Image classification data set "images" (PMPSA/bouteille on GitHub). Class labels (3): Evian, pins, Volvic.

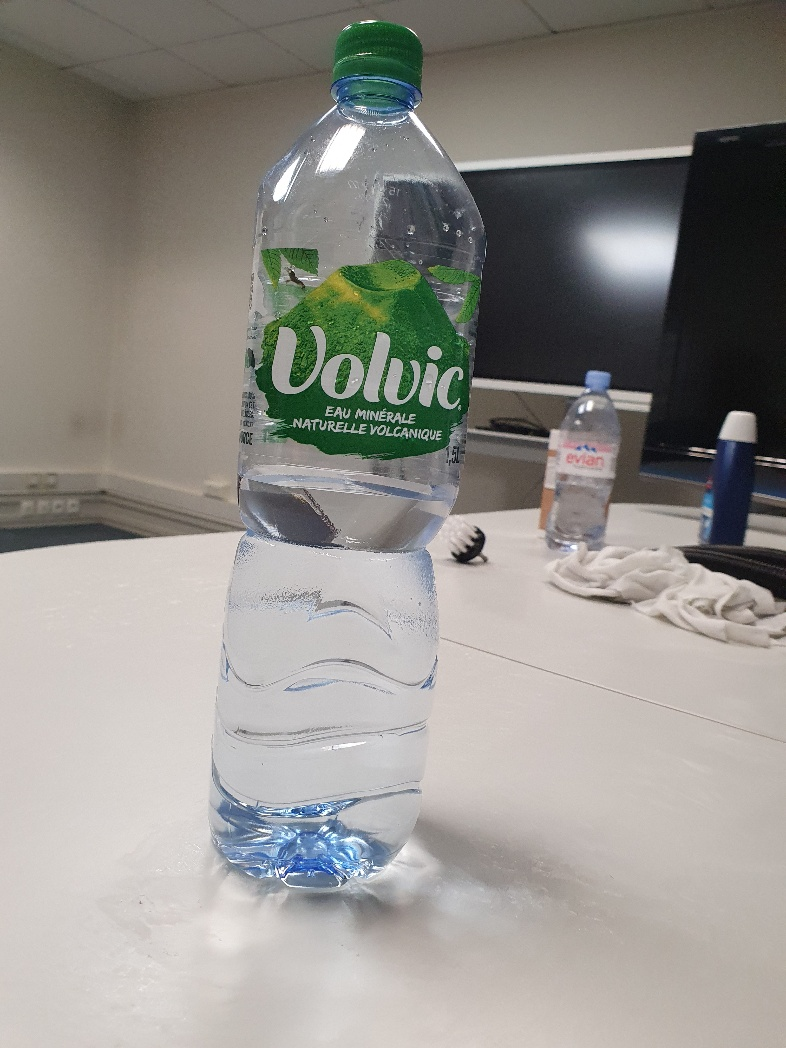
Label: Volvic

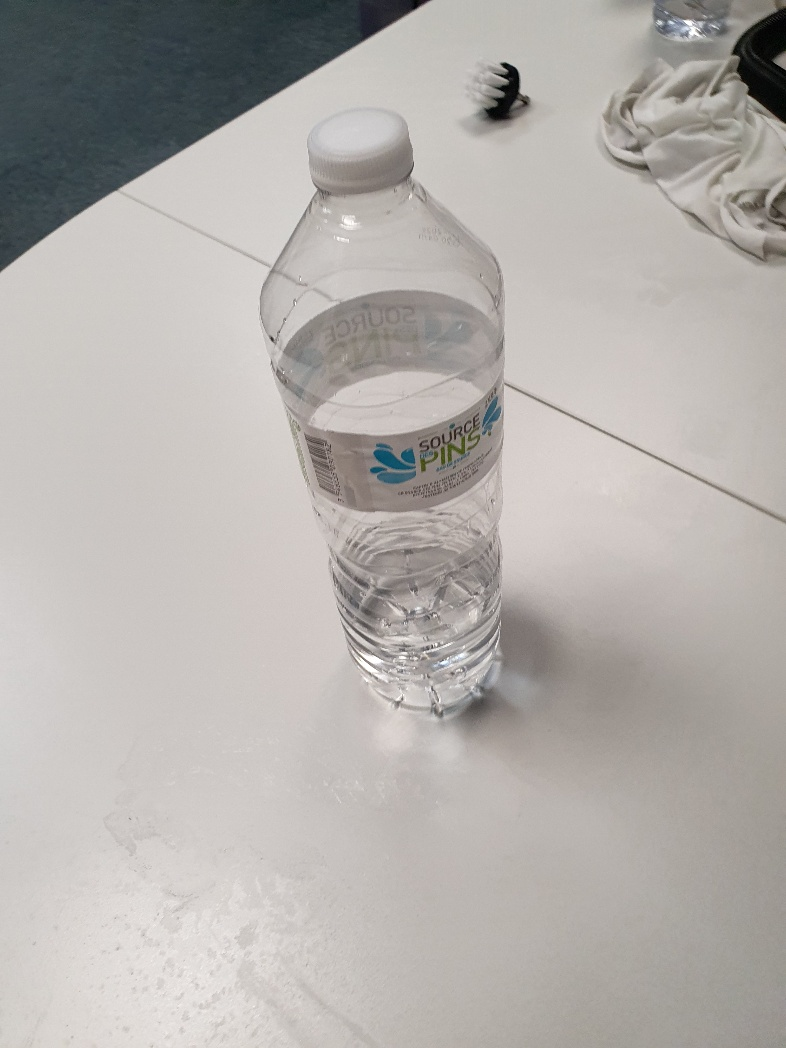
Label: pins

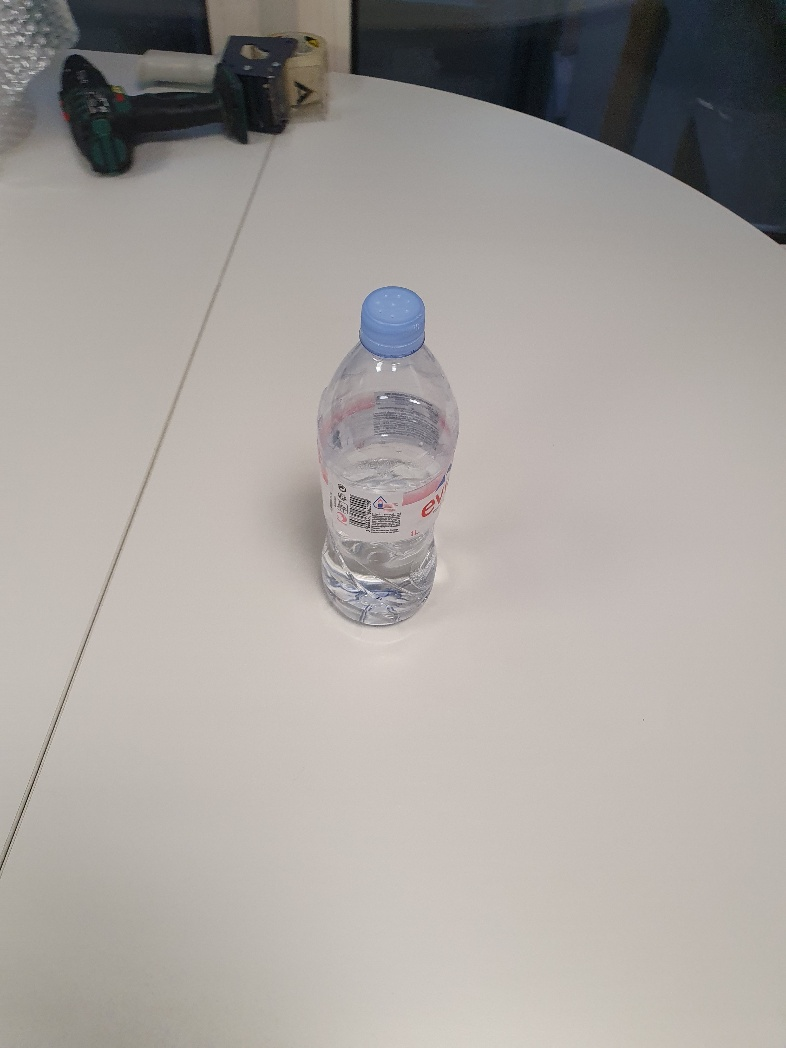
Label: Evian

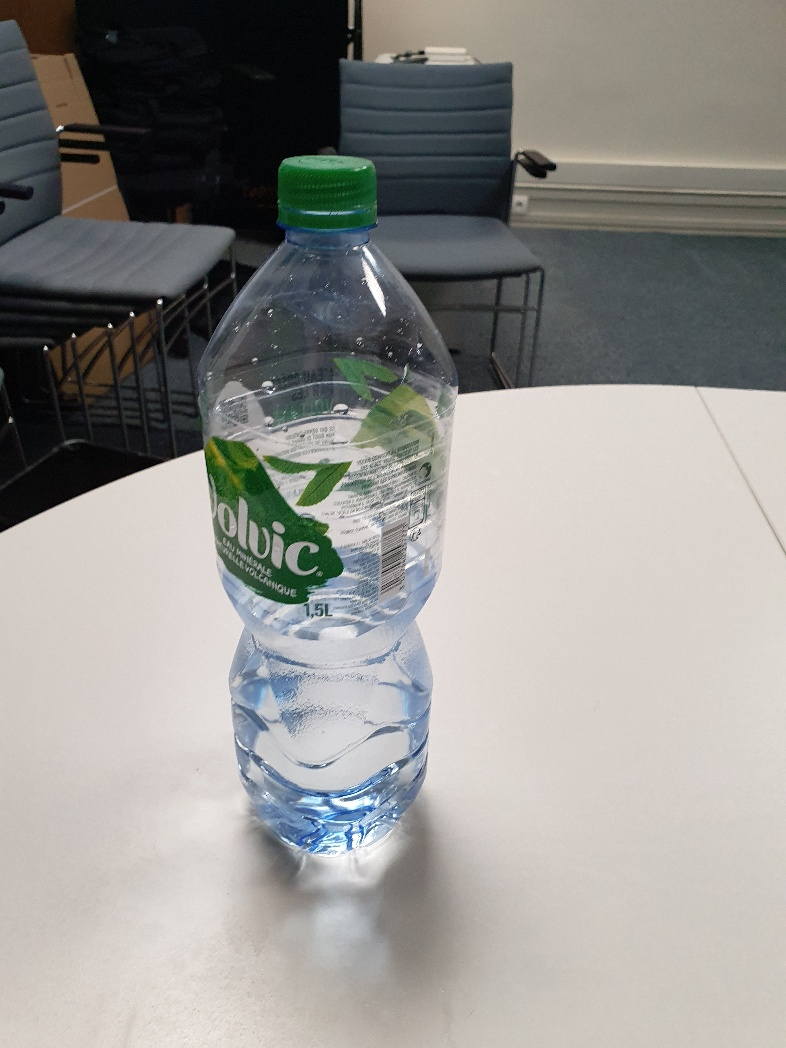
Label: Volvic

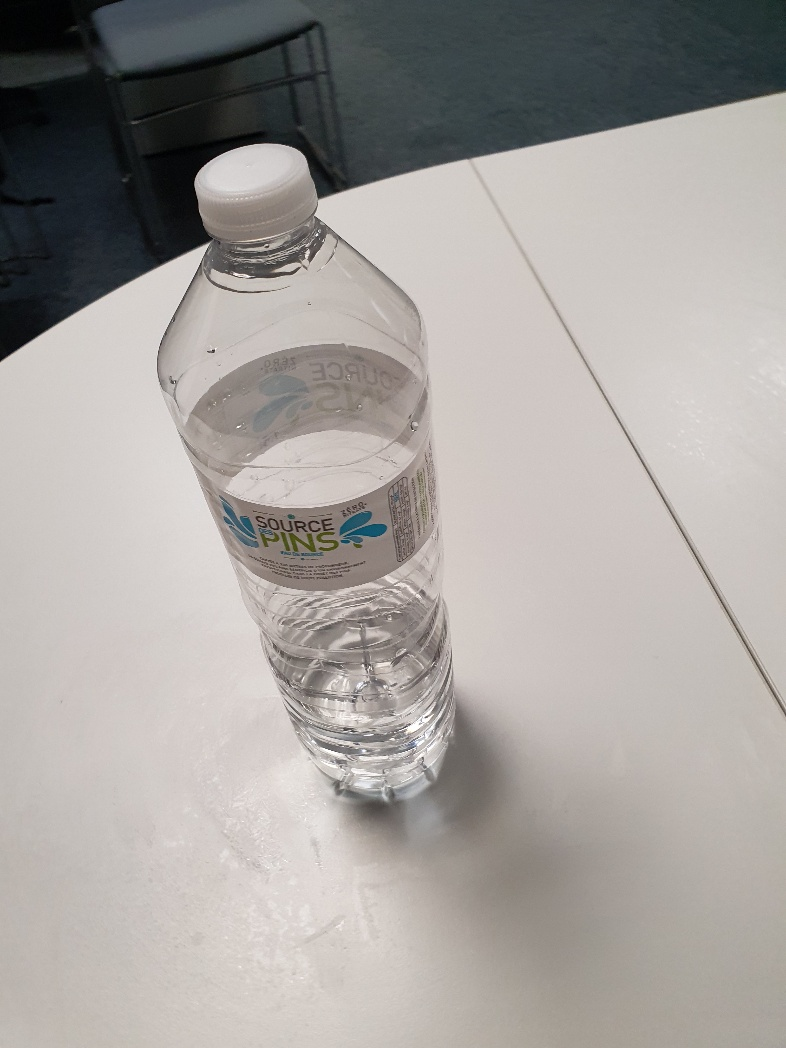
Label: pins

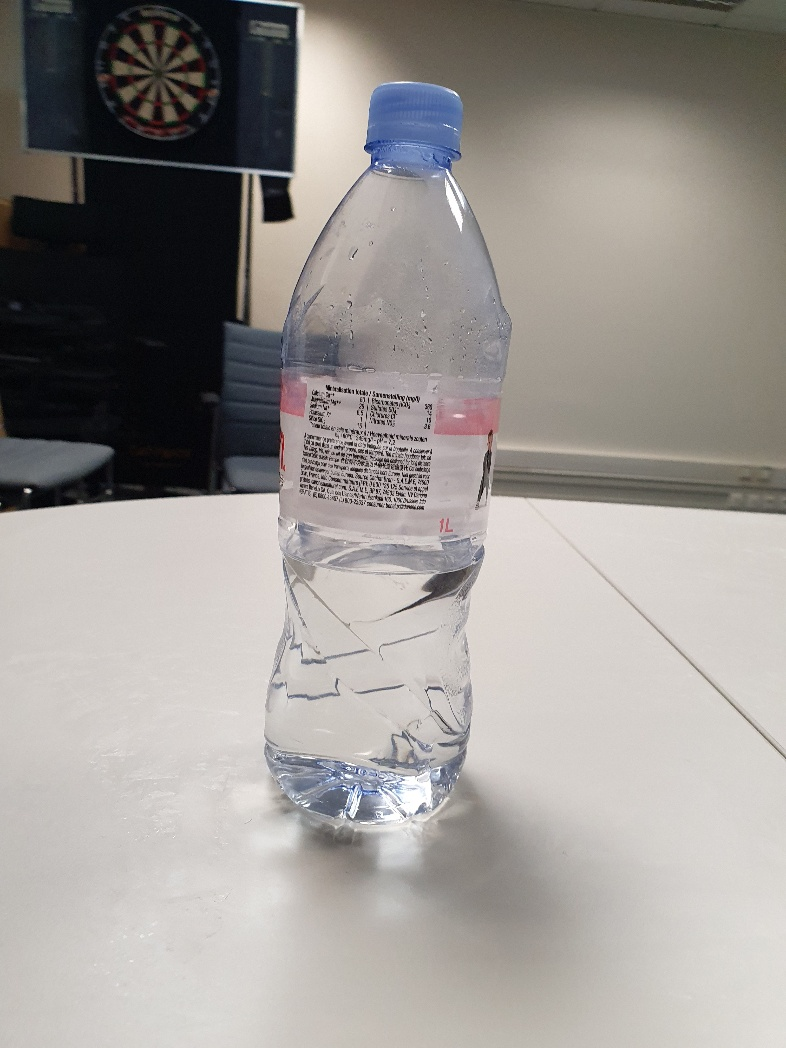
Label: Evian
